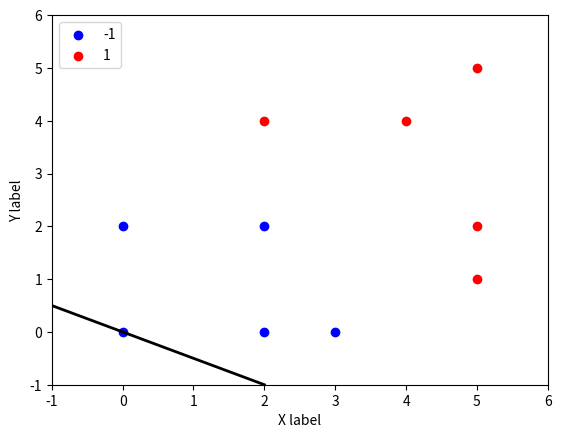

Here is the Python script that generated this plot:
# Problem 1

import numpy as np
import random
from itertools import permutations
import matplotlib.pyplot as plt
import tqdm 

import matplotlib.lines as lines




X = np.array([[0, 0],
              [2, 0], 
              [3, 0],
              [0, 2],
              #[4, 3.5],
              [2, 2],
              [5, 1],
              [5, 2], 
              [2, 4], 
              [4, 4],
              [5, 5]])

Y = np.array([-1, -1, -1, -1, -1, 1, 1, 1, 1, 1])


X_cycle = np.repeat(X, 100)
Y_cycle = np.repeat(Y, 100)

correct_mistakes = [1, 9, 10, 5, 9, 11, 0, 3, 1, 1]
mistakes = [0, 0, 0, 0, 0, 0, 0, 0, 0, 0]

def perceptron_single_update(x: np.array, theta: np.array, theta_0: float, y: int, id):
    if np.dot(x, theta)*y < 0:
        theta = theta + y*x
        theta_0 = theta_0 + y
        mistakes[id] += 1
        
T = 1000       

#theta = np.random.rand(2)
#theta_0 = np.random.randint(-20, 20+1)
#theta_init = theta
#theta_0_init = theta_0

#indices = [1, 3, 4, 5, 7, 9, 6, 2, 8, 0]
# with tqdm.trange(10**10) as tt:
#     for i in tt:
#         mistakes = [0, 0, 0, 0, 0, 0, 0, 0, 0, 0]
    
#         theta = np.array([0.0, 0.0])
#         theta_0 = 0
#         indices = list(range(0, 10)) 
        
#         for t in range(T):
#             random.shuffle(indices)
#             for id in indices:
#                 x = X[id]
#                 y = Y[id]            
#                 if (np.dot(x, theta) + theta_0)*y <= 0:
#                     theta = theta + y*x
#                     theta_0 = theta_0 + y
#                     mistakes[id] += 1
    
# #            if len(mistakes) > 52:
# #                print("more thank 52 mistakes!")
                    
#             if (mistakes[0] > correct_mistakes[0]
#                 or mistakes[1] > correct_mistakes[1]
#                 or mistakes[2] > correct_mistakes[2]
#                 or mistakes[3] > correct_mistakes[3]
#                 or mistakes[4] > correct_mistakes[4]
#                 or mistakes[5] > correct_mistakes[5]
#                 or mistakes[6] > correct_mistakes[6]
#                 or mistakes[7] > correct_mistakes[7]
#                 or mistakes[8] > correct_mistakes[8]
#                 or mistakes[9] > correct_mistakes[9]):
#                 break

        
#         if len(mistakes) == 50:
#             print("50 mistakes! Theta:", theta, ", theta_0:", theta_0, mistakes)    
#         if mistakes == correct_mistakes:
#             print("Found! Theta:", theta, ", theta_0:", theta_0, mistakes)
#         if i < 10:
#             print("Example! Theta:", theta, ", theta_0:", theta_0, mistakes)    
#        else:
            #print("Not Found! Theta:", theta, ", theta_0:", theta_0, mistakes)
#            pass


#Loss = 0  
#theta = np.array([1, 1])
#theta_0 = -10 
#for id in range(10):
#    Loss += max(0, 1 - (np.dot(theta, X[id]) + theta_0) * Y[id])    
#    print("Point", X[id], ":", max(0, 1 - (np.dot(theta, X[id])  + theta_0) * Y[id]))
#print("Loss:", Loss)  
#
#dataset = np.array([[0, 0]])
#dataset = np.append(dataset, np.tile(X[1], (9, 1)), axis = 0)
#dataset = np.append(dataset, np.tile(X[2], (10, 1)), axis = 0)
#dataset = np.append(dataset, np.tile(X[3], (5, 1)), axis = 0)
#dataset = np.append(dataset, np.tile(X[4], (9, 1)), axis = 0)
#dataset = np.append(dataset, np.tile(X[5], (11, 1)), axis = 0)
#dataset = np.append(dataset, np.tile(X[7], (3, 1)), axis = 0)
#dataset = np.append(dataset, np.tile(X[8], (1, 1)), axis = 0)
#dataset = np.append(dataset, np.tile(X[9], (1, 1)), axis = 0)
#print(len(dataset))
#
#index_matrix = np.random.permutation(list(range(50)))
#
#print("Process has been started")
#for _ in range(1000000):
#    mistakes = [0, 0, 0, 0, 0, 0, 0, 0, 0, 0]
#    theta = np.array([0.0, 0.0])
#    theta_0 = 0.0 
#    start_id = id
#    indices = np.random.permutation(list(range(50)))
#    for id in indices:
#        x = dataset[id]
#        y = dataset[id]            
#        if (np.dot(x, theta) + theta_0)*y <= 0:
#            theta = theta + y*x
#            theta_0 = theta_0 + y
#            mistakes[id] += 1
#
#
#    if mistakes == correct_mistakes:
#        print("Found! Theta:", theta, ", theta_0:", theta_0, mistakes, dataset[id])
#    else:
#        #print("Not Found! Theta:", theta, ", theta_0:", theta_0, mistakes) 
#        pass
#print("Process has been finished")
#    
    
    
def perceptron_single_step_update(
    feature_vector,
    label,
    current_theta,
    current_theta_0):
    """
    Properly updates the classification parameter, theta and theta_0, on a
    single step of the perceptron algorithm.
    
    Args:
        feature_vector - A numpy array describing a single data point.
        label - The correct classification of the feature vector.
        current_theta - The current theta being used by the perceptron
            algorithm before this update.
        current_theta_0 - The current theta_0 being used by the perceptron
            algorithm before this update.
    
    Returns: A tuple where the first element is a numpy array with the value of
    theta after the current update has completed and the second element is a
    real valued number with the value of theta_0 after the current updated has
    completed.
    """
    if label * (np.matmul(feature_vector, current_theta) + current_theta_0) <= 0:
        current_theta = current_theta + label*feature_vector
        current_theta_0 = current_theta_0 + label
    return (current_theta, current_theta_0)
    raise NotImplementedError

def line_create(theta, theta_0, fig): 
    theta_1 = theta[0]
    theta_2 = theta[1]
    if theta_1 == 0:
        theta_1 = 0.00001
    if theta_2 ==0:
        theta_2 = 0.00001
    x11 = 0
    x21 = (-x11*theta_1 - theta_0) / theta_2
    x12 = 1
    x22 = (-x12*theta_1 - theta_0) / theta_2    
    line = plt.axline((x11, x21), (x12, x22), linewidth=2, color='black') 
    return line
    
def line_update(theta, theta_0, fig, line): 
    line.remove()
    theta_1 = theta[0]
    theta_2 = theta[1]
    if theta_1 == 0:
        theta_1 = 0.00001
    if theta_2 ==0:
        theta_2 = 0.00001
    x11 = 0
    x21 = (-x11*theta_1 - theta_0) / theta_2
    x12 = 1
    x22 = (-x12*theta_1 - theta_0) / theta_2    
    line = plt.axline((x11, x21), (x12, x22), linewidth=2, color='black')    
    return line

# theta = np.array([2, 1])
# theta_0 = 5

#Generate the Scatterplot
# plot_scatter(X,Y)    

#def plot_scatter(X,y):

# Plot the points    
colors = ["blue","red","black","yellow","green","purple","orange"]
markers = ('o', 'o', 'o', '^', 'v')
fig = plt.figure()

for i, yi in enumerate(np.unique(Y)):
    Xi = X[Y==yi]
    plt.scatter(Xi[:,0], Xi[:,1],
                    color=colors[i], marker=markers[i], label=yi)

plt.xlabel('X label')
plt.ylabel('Y label')
plt.legend(loc='upper left')

plt.xlim(-1, 6)
plt.ylim(-1, 6)

plt.ion()
    
theta = np.array([0, 0])
theta_0 = 0
line = line_create(theta, theta_0, fig)

# feed the first point
theta, theta_0 = perceptron_single_step_update(np.array([2, 2]), -1, theta, theta_0)
line = line_update(theta, theta_0, fig, line)

theta, theta_0 = perceptron_single_step_update(np.array([3, 0]), -1, theta, theta_0)
line = line_update(theta, theta_0, fig, line)

theta, theta_0 = perceptron_single_step_update(np.array([3, 4]), 1, theta, theta_0)
line = line_update(theta, theta_0, fig, line)
